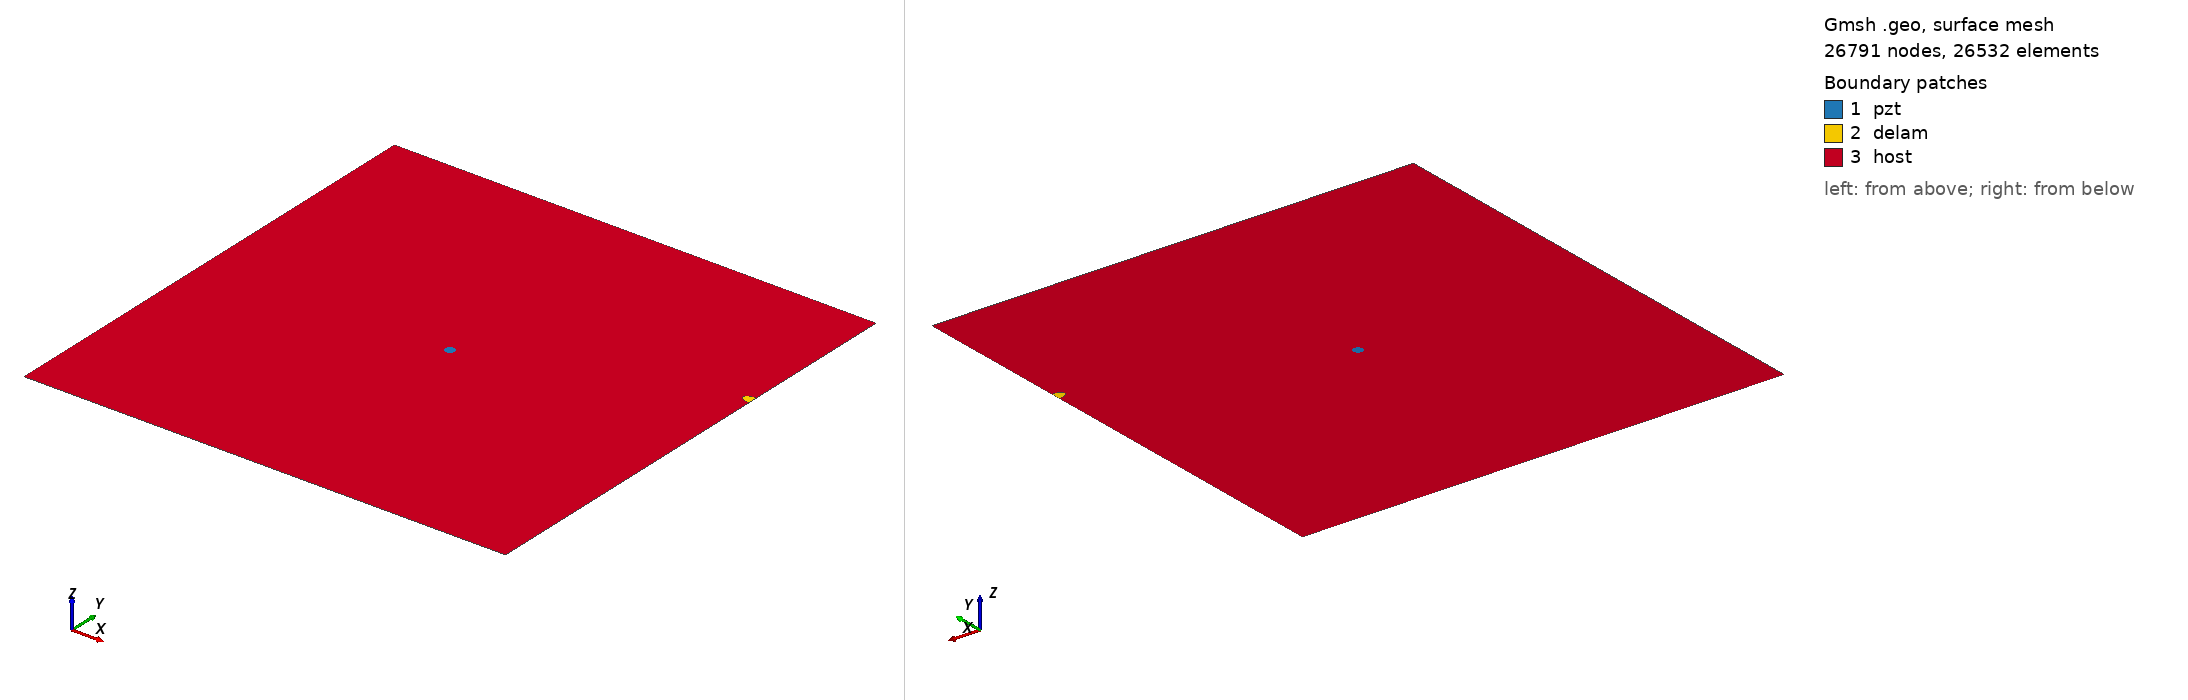

Gmsh geometry script, surface-meshed: 26791 nodes, 26532 surface elements. Boundary patches (legend numbers): 1 pzt, 2 delam, 3 host. Left view from above one corner, right view from below the opposite corner. Legend entries are the model's physical surfaces. The drawing asked Gmsh for element sizes between 1% and 20% of the model's largest extent; the script's own settings can give other sizes.

=== delam1_position_no_70_a_10mm_b_5mm_angle_0.geo (drawn) ===
SetFactory("OpenCASCADE");
L=0.500000; 
W=0.500000; 
a=0.010000; 
b=0.005000; 
x=0.500000; 
y=0.333333; 
alpha=0.000000 *Pi; 
r=0.005000; 
xpzt=0.250000; 
ypzt=0.250000; 
//+
Point(1) = {0, 0, 0, 1.0};
//+
Point(2) = {L, 0, 0, 1.0};
//+
Point(3) = {L, W, 0, 1.0};
//+
Point(4) = {0, W, 0, 1.0};
//+
Line(1) = {1, 2};
//+
Line(2) = {2, 3};
//+
Line(3) = {3, 4};
//+
Line(4) = {4, 1};
//+
Circle(5) = {xpzt, ypzt, -0, r, 0, 2*Pi};
//+
Ellipse(6) = {x, y, -0, a, b, 0, 2*Pi};
//+
Rotate {{0, 0, 1}, {x, y, 0}, alpha} {
  Curve{6}; 
}
//+
BooleanDifference{ Curve{6}; Delete; }{ Curve{2}; }
//+
Delete {
  Curve{6}; 
}
//Delete {
//  Curve{8}; 
//}
//+
Delete {
  Curve{2}; 
}
//+
Line(9) = {7, 8};
//+
Line(10) = {2, 8};
//+
Line(11) = {7, 3};
//+
Curve Loop(1) = {5};
//+
Plane Surface(1) = {1};
//+
Curve Loop(2) = {9, 7};
//+
Plane Surface(2) = {2};
//+
Curve Loop(3) = {10, -7, 11, 3, 4, 1};
//+
Curve Loop(4) = {5};
//+
Plane Surface(3) = {3, 4};
//+
Point(9) = {xpzt, ypzt, 0, 1.0};
//+
Point{9} In Surface {1};// mesh node at centre of pzt
//+
Physical Surface("pzt") = {1};
//+
Physical Surface("delam") = {2};
//+
Physical Surface("host") = {3};

Mesh.Algorithm = 6; // Frontal
Mesh.CharacteristicLengthFactor = 0.080000;
Mesh.CharacteristicLengthMin = 0.001000;
Mesh.CharacteristicLengthMax = 0.200000;
Mesh.RecombineAll = 1; // Apply recombination algorithm
Mesh.SubdivisionAlgorithm = 1; // 1: all quadrangles
Mesh.Smoothing = 1;
